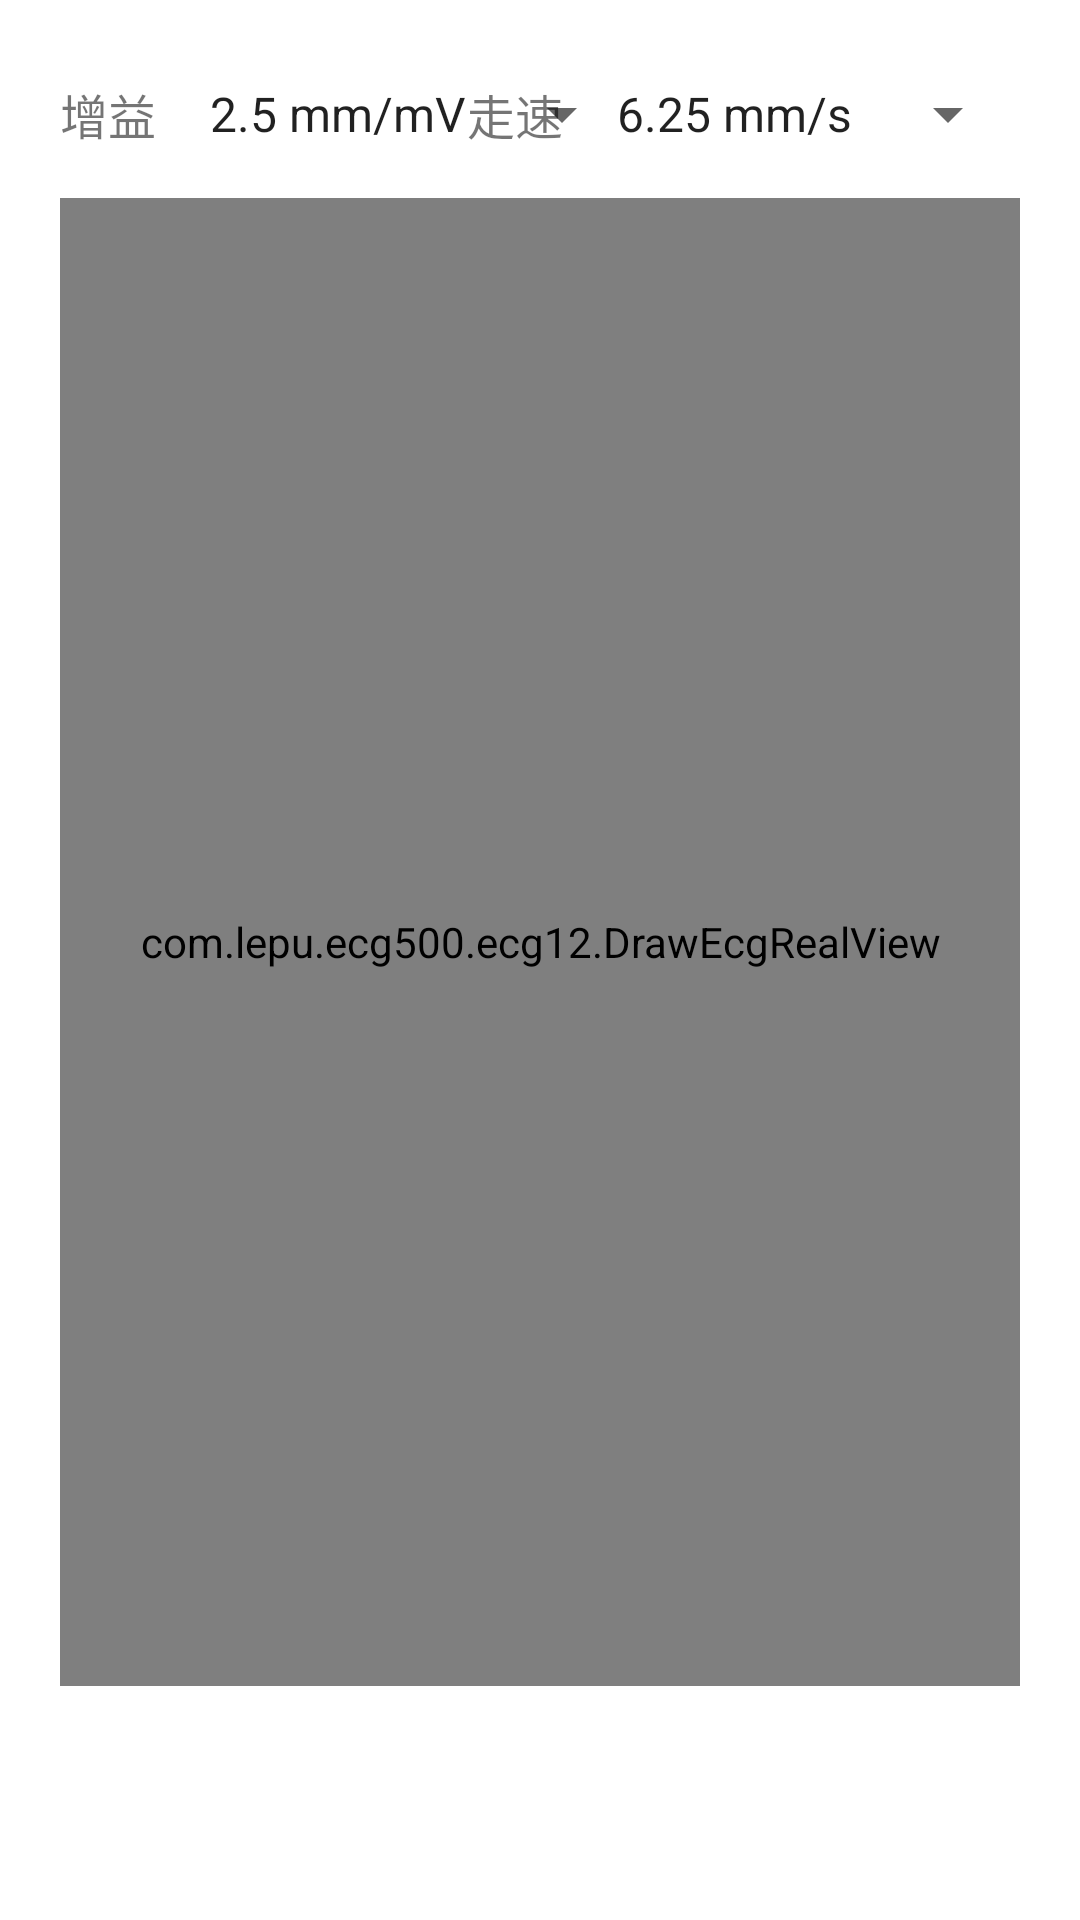

Layout XML and referenced resources for this Android screen:
<!-- AndroidManifest.xml: application theme Theme.Pcecg500 -->
<!-- res/layout/activity_main.xml -->
<?xml version="1.0" encoding="utf-8"?>
<androidx.constraintlayout.widget.ConstraintLayout xmlns:android="http://schemas.android.com/apk/res/android"
    android:layout_width="match_parent"
    android:layout_height="match_parent"
    xmlns:app="http://schemas.android.com/apk/res-auto">
    <TextView
        android:id="@+id/tv"
        android:layout_width="wrap_content"
        android:layout_height="wrap_content"
        android:textSize="@dimen/sp_16"
        android:layout_marginStart="@dimen/dp_20"
        android:text="@string/gain"
        app:layout_constraintBottom_toBottomOf="@id/spinnerGain"
        app:layout_constraintStart_toStartOf="parent"
        app:layout_constraintTop_toTopOf="@id/spinnerGain" />

    <Spinner
        android:id="@+id/spinnerGain"
        android:layout_width="wrap_content"
        android:layout_height="@dimen/dp_36"
        android:layout_gravity="center"
        android:layout_marginStart="@dimen/dp_10"
        android:layout_marginTop="@dimen/dp_20"
        android:entries="@array/ecgGain"
        app:layout_constraintStart_toEndOf="@id/tv"
        app:layout_constraintTop_toTopOf="parent" />

    <TextView
        android:id="@+id/tv1"
        android:layout_width="wrap_content"
        android:layout_height="wrap_content"
        android:layout_marginEnd="@dimen/dp_10"
        android:text="@string/speed"
        android:textSize="@dimen/sp_16"
        app:layout_constraintBottom_toBottomOf="@id/spinnerGain"
        app:layout_constraintEnd_toStartOf="@id/spinnerSpeed"
        app:layout_constraintTop_toTopOf="@id/spinnerGain" />

    <Spinner
        android:id="@+id/spinnerSpeed"
        android:layout_width="wrap_content"
        android:layout_height="@dimen/dp_36"
        android:layout_marginEnd="@dimen/dp_20"
        android:entries="@array/ecgSpeed"
        app:layout_constraintEnd_toEndOf="parent"
        app:layout_constraintTop_toTopOf="@id/spinnerGain" />



    <FrameLayout
        android:layout_width="0dp"
        android:layout_height="0dp"
        android:layout_marginStart="@dimen/dp_20"
        android:layout_marginTop="@dimen/dp_10"
        android:layout_marginEnd="@dimen/dp_20"
        android:layout_marginBottom="@dimen/dp_20"
        app:layout_constraintBottom_toTopOf="@id/tv_start"
        app:layout_constraintEnd_toEndOf="parent"
        app:layout_constraintStart_toStartOf="parent"
        app:layout_constraintTop_toBottomOf="@id/spinnerGain" >

        <com.lepu.ecg500.ecg12.DrawEcgRealView
            android:id="@+id/ecgView"
            android:layout_width="match_parent"
            android:layout_height="match_parent" />

    </FrameLayout>



    <TextView
        android:id="@+id/tv_start"
        android:layout_width="@dimen/dp_100"
        android:layout_height="@dimen/dp_48"
        android:layout_marginBottom="@dimen/dp_10"
        android:background="@drawable/btn_bg_selector"
        android:gravity="center"
        android:text="@string/collection"
        android:textColor="@color/white"
        android:textSize="@dimen/sp_16"
        android:paddingStart="@dimen/dp_10"
        android:paddingEnd="@dimen/dp_10"
        app:layout_constraintBottom_toBottomOf="parent"
        app:layout_constraintEnd_toEndOf="parent"
        app:layout_constraintStart_toStartOf="parent"
        app:drawableStartCompat="@drawable/ic_baseline_play_arrow_24" />






</androidx.constraintlayout.widget.ConstraintLayout>
<!-- resources referenced by this layout -->
<resources>
  <string-array name="ecgGain">
          <item>2.5 mm/mV</item>
          <item>5 mm/mV</item>
          <item>10 mm/mV</item>
          <item>20 mm/mV</item>
          <item>40 mm/mV</item>
      </string-array>
  <string-array name="ecgSpeed">
          <item>6.25 mm/s</item>
          <item>12.5 mm/s</item>
          <item>25 mm/s</item>
          <item>50 mm/s</item>
      </string-array>
  <dimen name="dp_10">10dp</dimen>
  <dimen name="dp_100">100dp</dimen>
  <dimen name="dp_20">20dp</dimen>
  <dimen name="dp_36">36dp</dimen>
  <dimen name="dp_48">48dp</dimen>
  <dimen name="sp_16">16sp</dimen>
  <string name="collection">采集</string>
  <string name="gain">增益</string>
  <string name="speed">走速</string>
  <style name="Theme.Pcecg500" parent="Theme.MaterialComponents.DayNight.DarkActionBar">
          
          <item name="colorPrimary">@color/purple_500</item>
          <item name="colorPrimaryVariant">@color/purple_700</item>
          <item name="colorOnPrimary">@color/white</item>
          
          <item name="colorSecondary">@color/teal_200</item>
          <item name="colorSecondaryVariant">@color/teal_700</item>
          <item name="colorOnSecondary">@color/black</item>
          
          <item name="android:statusBarColor" tools:targetApi="l">?attr/colorPrimaryVariant</item>
          
      </style>
  <!-- not gathered from this repository: default colours our renderer supplied (Android Studio template values) -->
  <color name="purple_500">#FF6200EE</color>
  <color name="purple_700">#FF3700B3</color>
  <color name="teal_200">#FF03DAC5</color>
  <color name="teal_700">#FF018786</color>
  <color name="black">#FF000000</color>
  <color name="white">#FFFFFFFF</color>
</resources>
